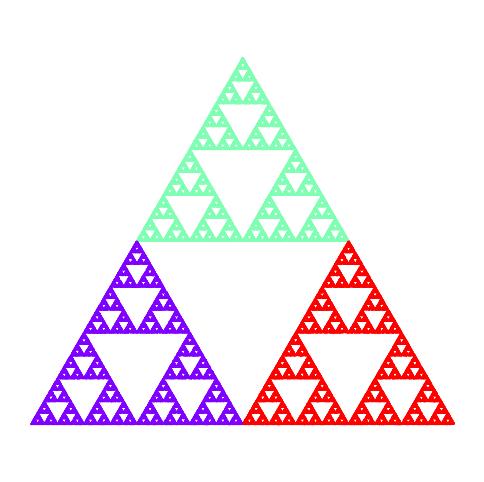

Python code for this plot:
import numpy as np
from random import random, randint
import matplotlib.pyplot as plt
from matplotlib import cm  

def poly(n):
    # Find the vertices of an n-gon
    if n == 3:
        vertices = np.array([[0, 0], [1, np.sqrt(3)], [2, 0]])
    elif n == 4:
        vertices = np.array([[0, 0], [1, 0], [1, 1], [0, 1]])
    elif n == 5:
        c1 = 0.25 * (np.sqrt(5) - 1)
        c2 = 0.25 * (np.sqrt(5) + 1)
        s1 = 0.25 * (np.sqrt(10 + 2 * np.sqrt(5)))
        s2 = 0.25 * (np.sqrt(10 - 2 * np.sqrt(5)))
        vertices = np.array([[-s2, -c2], [s2, -c2], [s1, c1], [0, 1], [-s1, c1]])
    elif n == 6:
        a = 0.5
        b = 0.5 * np.sqrt(3)
        vertices = np.array([[-a, -b], [a, -b], [1, 0], [a, b], [-a, b], [-1, 0]])
    elif n == 8:
        a = 1 + np.sqrt(2)
        vertices = np.array([[-1, -a], [1, -a], [-1, a], [1, a], [-a, -1], [a, -1], [-a, 1], [a, 1]])
        
    return vertices

def randpt():
    # Random initial point (x, y) between 0 and 1
    return np.array([random(), random()])  # Return as NumPy array for consistency

def chaos(n, frac, i):
    plt.figure(figsize=(6, 6))

    # Finding the vertices of the n-gon
    vertices = poly(n)

    # Initiating the current point
    current_point = randpt()

    # Use the updated colormap access method
    colormap = cm.get_cmap('rainbow', n)  # You can choose any colormap

    # Lists to store points and their corresponding colors
    x_points = []
    y_points = []
    colors = []

    # Finding the i points
    for _ in range(i):
        # Selecting the random vertex and finding the vector to it
        random_index = randint(0, n - 1)
        random_vertex = vertices[random_index]  # Already a NumPy array

        # Finding the new point
        new_point = current_point + (random_vertex - current_point) * frac

        # Accumulating the points and corresponding colors
        if _ > 5:
            x_points.append(new_point[0])
            y_points.append(new_point[1])
            colors.append(colormap(random_index))  # Use colormap for color

        # Update current point to the new point
        current_point = new_point

    # Plot all points at once with corresponding colors
    plt.scatter(x_points, y_points, c=colors, s=0.1)

    # Setting axis properties for clean plotting
    plt.axis('equal')
    plt.axis('off')
    plt.show()
    d_m = vertices
    print(f"d_m = {d_m}")

# Running the Chaos Game for an n-gon (e.g., triangle) with 100,000 iterations
chaos(3, 0.5, 100000)